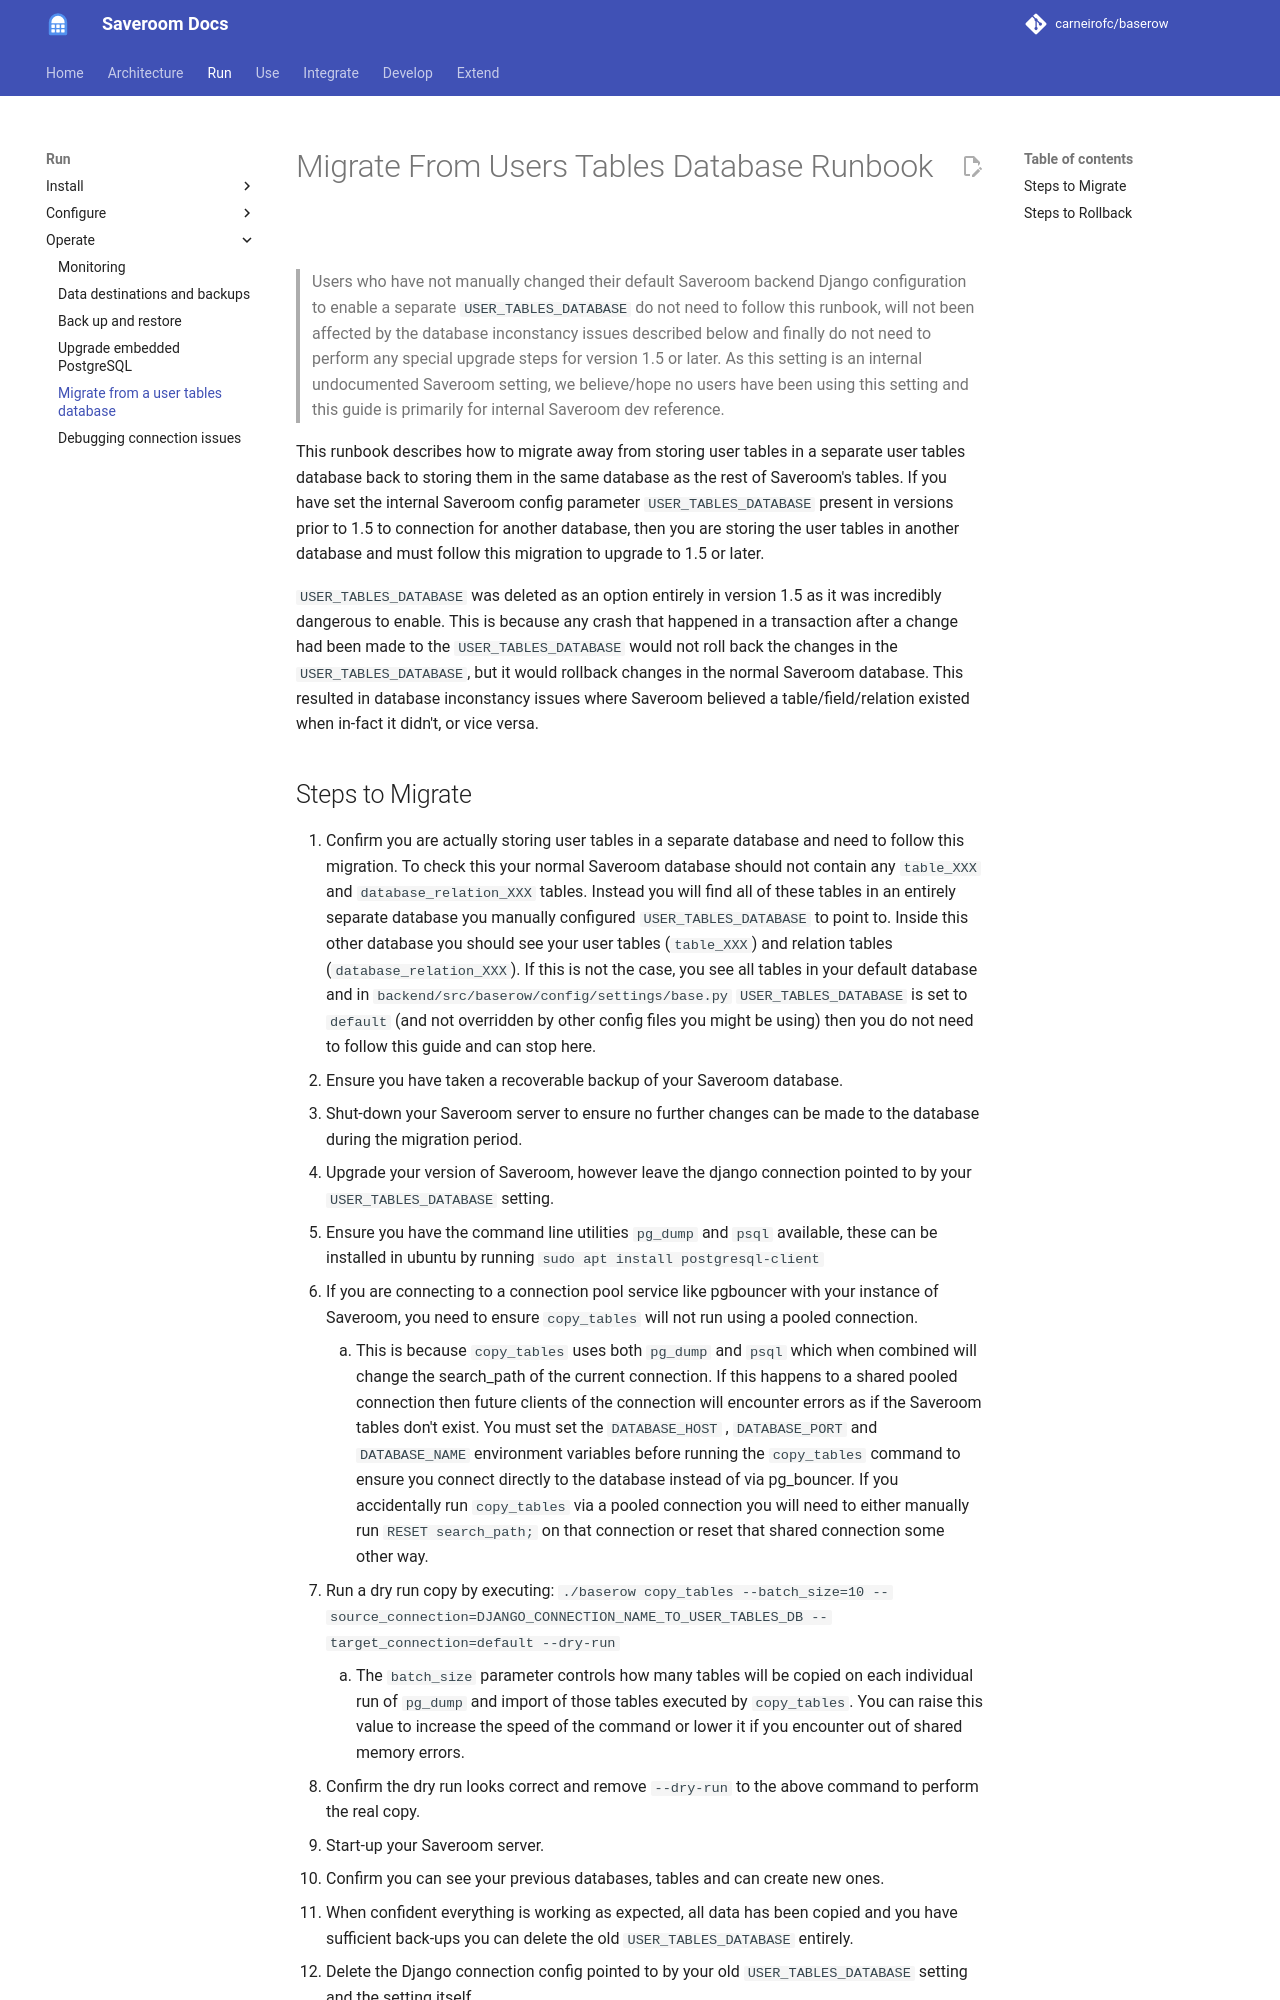

repository: carneirofc/baserow · page: runbooks/migrate-from-user-tables-database/index.html · generator: mkdocs

# Migrate From Users Tables Database Runbook

> Users who have not manually changed their default Saveroom backend Django configuration
> to enable a separate `USER_TABLES_DATABASE` do not need to follow this runbook, will
> not been affected by the database inconstancy issues described below and finally do
> not need to perform any special upgrade steps for version 1.5 or later. As this
> setting is an internal undocumented Saveroom setting, we believe/hope no users have
> been using this setting and this guide is primarily for internal Saveroom dev
> reference.

This runbook describes how to migrate away from storing user tables in a separate user
tables database back to storing them in the same database as the rest of Saveroom's
tables. If you have set the internal Saveroom config parameter `USER_TABLES_DATABASE`
present in versions prior to 1.5 to connection for another database, then you are
storing the user tables in another database and must follow this migration to upgrade to
1.5 or later.

`USER_TABLES_DATABASE` was deleted as an option entirely in version 1.5 as it was
incredibly dangerous to enable. This is because any crash that happened in a transaction
after a change had been made to the `USER_TABLES_DATABASE`
would not roll back the changes in the `USER_TABLES_DATABASE`, but it would rollback
changes in the normal Saveroom database. This resulted in database inconstancy issues
where Saveroom believed a table/field/relation existed when in-fact it didn't, or vice
versa.
